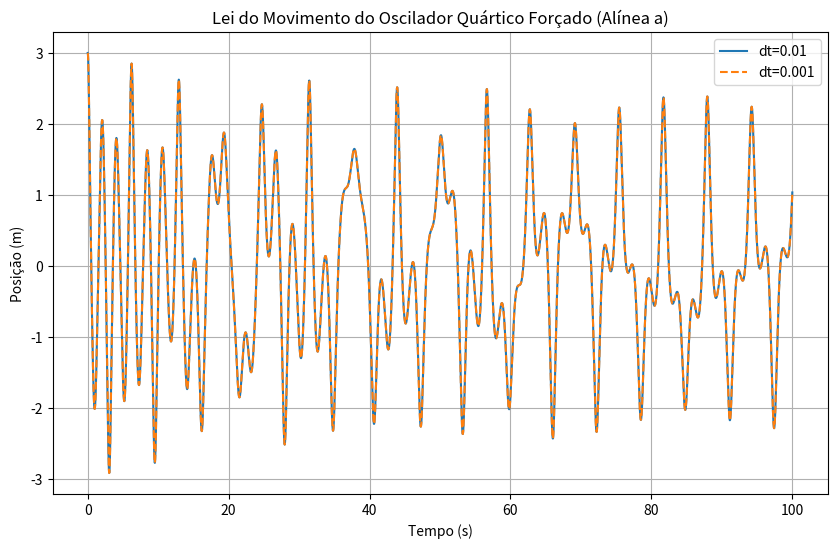

Recreate this plot in Python. (Note: this script raises an exception after producing the figure.)
import numpy as np
import matplotlib.pyplot as plt
from scipy.fft import fft, fftfreq # Para a análise de Fourier na alínea d)

# --- Parâmetros fixos do sistema ---
m = 1.0  # kg
k = 1.0  # N/m
alpha = 1.00 # N/m^2 (o valor crítico neste problema)
b = 0.05 # kg/s
F0 = 7.5 # N
wf = 1.0 # rad/s

# --- Função da Aceleração (dvx/dt) para RK4 ---
def acceleration_quartic_forced_damped(x, vx, t):
    # Fx = -k*x*(1 + 2*alpha*x^2) - b*vx + F0*cos(wf*t)
    return (-k * x * (1 + 2 * alpha * x**2) - b * vx + F0 * np.cos(wf * t)) / m

# --- Função de Energia Potencial ---
def potential_energy_quartic(x_val):
    return 0.5 * k * x_val**2 * (1 + alpha * x_val**2)

# --- Implementação do Método de Runge-Kutta de 4ª Ordem (RK4) ---
def rk4_step(x, vx, t, dt, accel_func):
    # k1 para x e vx
    k1_vx = accel_func(x, vx, t)
    k1_x = vx

    # k2 para x e vx
    k2_vx = accel_func(x + k1_x * dt / 2, vx + k1_vx * dt / 2, t + dt / 2)
    k2_x = vx + k1_vx * dt / 2

    # k3 para x e vx
    k3_vx = accel_func(x + k2_x * dt / 2, vx + k2_vx * dt / 2, t + dt / 2)
    k3_x = vx + k2_vx * dt / 2

    # k4 para x e vx
    k4_vx = accel_func(x + k3_x * dt, vx + k3_vx * dt, t + dt)
    k4_x = vx + k3_vx * dt

    # Atualização
    x_new = x + (k1_x + 2*k2_x + 2*k3_x + k4_x) * dt / 6
    vx_new = vx + (k1_vx + 2*k2_vx + 2*k3_vx + k4_vx) * dt / 6

    return x_new, vx_new

# --- Função de Simulação com RK4 ---
def simulate_oscillator_rk4(x0, vx0, dt, t_total):
    t_values = []
    x_values = []
    vx_values = []
    energy_values = []

    t = 0.0
    x = x0
    vx = vx0

    t_values.append(t)
    x_values.append(x)
    vx_values.append(vx)
    energy_values.append(0.5 * m * vx**2 + potential_energy_quartic(x))

    while t <= t_total:
        x, vx = rk4_step(x, vx, t, dt, acceleration_quartic_forced_damped)
        t = t + dt

        t_values.append(t)
        x_values.append(x)
        vx_values.append(vx)
        energy_values.append(0.5 * m * vx**2 + potential_energy_quartic(x))
    
    return t_values, x_values, vx_values, energy_values

# --- ALÍNEA a) ---
print("--- Alínea a) ---")
x0_a = 3.0 # m
vx0_a = 0.0 # m/s
dt_a_1 = 0.01 # Passo de tempo maior
dt_a_2 = 0.001 # Passo de tempo menor (para confiança)
t_total_a = 100.0 # s (tempo suficiente para regime estacionário, como nas soluções)

# Simulação com dt_a_1
print(f"Simulando com dt={dt_a_1}...")
t_a1, x_a1, vx_a1, Em_a1 = simulate_oscillator_rk4(x0_a, vx0_a, dt_a_1, t_total_a)
# Simulação com dt_a_2
print(f"Simulando com dt={dt_a_2}...")
t_a2, x_a2, vx_a2, Em_a2 = simulate_oscillator_rk4(x0_a, vx0_a, dt_a_2, t_total_a)

plt.figure(figsize=(10, 6))
plt.plot(t_a1, x_a1, label=f'dt={dt_a_1}')
# Para sobrepor de forma clara, vamos plotar apenas uma parte do dt_a_2
# e talvez com um estilo de linha diferente
plt.plot(t_a2, x_a2, label=f'dt={dt_a_2}', linestyle='--')
plt.xlabel('Tempo (s)')
plt.ylabel('Posição (m)')
plt.title('Lei do Movimento do Oscilador Quártico Forçado (Alínea a)')
plt.grid(True)
plt.legend()
plt.show()

# Verificar confiança (comparar apenas a parte final do movimento)
# Ajustar para o mesmo comprimento de tempo se os t_total forem diferentes
min_len = min(len(x_a1), len(x_a2))
# Comparar a "parte estável" (últimos 10-20 segundos, por exemplo)
comparison_start_index = int(0.8 * min_len) 
diff_end = np.mean(np.abs(x_a1[comparison_start_index:min_len] - x_a2[comparison_start_index:min_len]))

print(f"Diferença média na parte final (após transiente): {diff_end:.3e} m")
if diff_end < 1e-2: # Pequena tolerância
    print("Temos confiança no resultado. As leis do movimento obtidas por dois passos temporais diferentes são a mesma (ou muito próximas).")
else:
    print("Os resultados com diferentes passos de tempo não são suficientemente próximos. Considere reduzir ainda mais o 'dt'.")

# --- ALÍNEA b) ---
print("\n--- Alínea b) ---")
# Regime estacionário: ignorar a parte inicial (transiente)
# O tempo de relaxamento é 2m/b = 40s. Vamos pegar a parte final da simulação (após uns 60s).
steady_state_start_time_b = 60.0 # s
steady_state_index_b = np.where(np.array(t_a1) >= steady_state_start_time_b)[0][0]

x_steady_b = x_a1[steady_state_index_b:]
vx_steady_b = vx_a1[steady_state_index_b:]
t_steady_b = t_a1[steady_state_index_b:]

# Limites do movimento (amplitude)
amplitude_max_b = np.max(x_steady_b)
amplitude_min_b = np.min(x_steady_b)
print(f"Limites do movimento (amplitude): Max={amplitude_max_b:.4f} m, Min={amplitude_min_b:.4f} m") # Solução: 2.1066 m e -2.3606 m

# Período: como o movimento é periódico, mas não sinusoidal simples, vamos identificar os picos
peak_times_b = []
for i in range(1, len(x_steady_b) - 1):
    if x_steady_b[i] > x_steady_b[i-1] and x_steady_b[i] > x_steady_b[i+1]:
        peak_times_b.append(t_steady_b[i])

if len(peak_times_b) >= 2:
    periods_b_list = np.diff(peak_times_b)
    periodo_b_avg = np.mean(periods_b_list)
    print(f"Período do movimento no regime estacionário (alínea b): {periodo_b_avg:.3f} s") # Solução: 12.57 s (4*pi)
else:
    print("Não foi possível determinar o período numericamente com precisão suficiente (poucos picos encontrados).")

# Gráfico no Espaço da Fase
plt.figure(figsize=(8, 8))
plt.plot(x_steady_b, vx_steady_b, label='Trajetória no Espaço da Fase')
plt.xlabel('Posição x (m)')
plt.ylabel('Velocidade vx (m/s)')
plt.title('Espaço da Fase (Regime Estacionário - Alínea b)')
plt.grid(True)
plt.legend()
plt.show()


# --- ALÍNEA c) ---
print("\n--- Alínea c) ---")
x0_c = -3.0 # m
vx0_c = -3.0 # m/s
dt_c_1 = 0.01
dt_c_2 = 0.001
t_total_c = 100.0 # s

print(f"Simulando com dt={dt_c_1}...")
t_c1, x_c1, vx_c1, Em_c1 = simulate_oscillator_rk4(x0_c, vx0_c, dt_c_1, t_total_c)
print(f"Simulando com dt={dt_c_2}...")
t_c2, x_c2, vx_c2, Em_c2 = simulate_oscillator_rk4(x0_c, vx_c2, dt_c_2, t_total_c)

plt.figure(figsize=(10, 6))
plt.plot(t_c1, x_c1, label=f'dt={dt_c_1}')
plt.plot(t_c2, x_c2, label=f'dt={dt_c_2}', linestyle='--')
plt.xlabel('Tempo (s)')
plt.ylabel('Posição (m)')
plt.title('Lei do Movimento do Oscilador Quártico Forçado (Alínea c)')
plt.grid(True)
plt.legend()
plt.show()

# Confiança: verificar posições finais
min_len_c = min(len(x_c1), len(x_c2))
comparison_start_index_c = int(0.8 * min_len_c)
diff_end_c = np.mean(np.abs(x_c1[comparison_start_index_c:min_len_c] - x_c2[comparison_start_index_c:min_len_c]))

print(f"Diferença média na parte final (após transiente): {diff_end_c:.3e} m")
if diff_end_c < 1e-2:
    print("Temos confiança no resultado. As leis do movimento obtidas por dois passos temporais diferentes são a mesma (ou muito próximas).")
else:
    print("Os resultados com diferentes passos de tempo não são suficientemente próximos. Considere reduzir ainda mais o 'dt'.")

# --- ALÍNEA d) ---
print("\n--- Alínea d) ---")
# Regime estacionário
steady_state_start_time_d = 60.0 # s
steady_state_index_d = np.where(np.array(t_c1) >= steady_state_start_time_d)[0][0]

x_steady_d = x_c1[steady_state_index_d:]
vx_steady_d = vx_c1[steady_state_index_d:]
t_steady_d = t_c1[steady_state_index_d:]

# Limites do movimento (amplitude)
amplitude_max_d = np.max(x_steady_d)
amplitude_min_d = np.min(x_steady_d)
print(f"Limites do movimento (amplitude): Max={amplitude_max_d:.4f} m, Min={amplitude_min_d:.4f} m") # Solução: 2.3800 m e -2.3800 m

# Período
peak_times_d = []
for i in range(1, len(x_steady_d) - 1):
    if x_steady_d[i] > x_steady_d[i-1] and x_steady_d[i] > x_steady_d[i+1]:
        peak_times_d.append(t_steady_d[i])

if len(peak_times_d) >= 2:
    periods_d_list = np.diff(peak_times_d)
    periodo_d_avg = np.mean(periods_d_list)
    print(f"Período do movimento no regime estacionário (alínea d): {periodo_d_avg:.3f} s") # Solução: 18.85 s (6*pi)
else:
    print("Não foi possível determinar o período numericamente com precisão suficiente (poucos picos encontrados).")

# Gráfico no Espaço da Fase
plt.figure(figsize=(8, 8))
plt.plot(x_steady_d, vx_steady_d, label='Trajetória no Espaço da Fase')
plt.xlabel('Posição x (m)')
plt.ylabel('Velocidade vx (m/s)')
plt.title('Espaço da Fase (Regime Estacionário - Alínea d)')
plt.grid(True)
plt.legend()
plt.show()

# Análise de Fourier (simplificada, apenas para mostrar a ideia)
# Para uma análise mais robusta, pode ser necessário ajustar a janela de tempo e a duração
# Número de pontos na amostra
N_d = len(x_steady_d)
# Espaçamento da amostra
T_d_sample = t_steady_d[1] - t_steady_d[0] # dt
yf_d = fft(x_steady_d)
xf_d = fftfreq(N_d, T_d_sample)[:N_d//2] # Frequências positivas

plt.figure(figsize=(10, 6))
plt.plot(xf_d, 2.0/N_d * np.abs(yf_d[0:N_d//2]))
plt.xlabel('Frequência (Hz)')
plt.ylabel('Amplitude')
plt.title('Espectro de Frequências (Análise de Fourier - Alínea d)')
plt.grid(True)
plt.xlim(0, 0.5) # Limitar a gama de frequências para melhor visualização
plt.show()
print("Análise de Fourier realizada. O gráfico de espectro de frequências mostra as componentes de frequência presentes no movimento.")
print(f"Frequência da força externa (Hz): {wf / (2*np.pi):.3f}")
# Pode-se procurar picos no espectro que correspondam a wf ou múltiplos inteiros (harmónicas)
# ou frequências sub-harmónicas para comportamento não linear/caótico.


# --- ALÍNEA e) ---
print("\n--- Alínea e) ---")
# Energia Mecânica para a alínea a) (primeiro caso)
plt.figure(figsize=(10, 6))
plt.plot(t_a1, Em_a1, label='Energia Mecânica (Alínea a)')
plt.xlabel('Tempo (s)')
plt.ylabel('Energia Mecânica (J)')
plt.title('Energia Mecânica do Oscilador Quártico Forçado e Amortecido (Alínea a)')
plt.grid(True)
plt.legend()
plt.show()

# Energia Mecânica para a alínea c) (segundo caso)
plt.figure(figsize=(10, 6))
plt.plot(t_c1, Em_c1, label='Energia Mecânica (Alínea c)')
plt.xlabel('Tempo (s)')
plt.ylabel('Energia Mecânica (J)')
plt.title('Energia Mecânica do Oscilador Quártico Forçado e Amortecido (Alínea c)')
plt.grid(True)
plt.legend()
plt.show()

print("A energia mecânica NÃO É constante ao longo do tempo em ambos os casos.")
print("O sistema recebe energia da força externa e dissipa energia devido ao amortecimento.")
print("No regime estacionário, a energia média é mantida, mas a energia instantânea varia e pode ter flutuações complexas.")


# --- ALÍNEA f) ---
print("\n--- Alínea f) ---")
# Comparar regimes estacionários das alíneas b) e d)
print("Comparação dos regimes estacionários:")
print(f"  Caso (b): Limites Max={amplitude_max_b:.4f} m, Min={amplitude_min_b:.4f} m, Período={periodo_b_avg:.3f} s")
print(f"  Caso (d): Limites Max={amplitude_max_d:.4f} m, Min={amplitude_min_d:.4f} m, Período={periodo_d_avg:.3f} s")

# As soluções do PDF indicam resultados **diferentes** para as alíneas b) e d).
# b) Amplitude: [2.1066, -2.3606] m, Período: 12.57 s.
# d) Amplitude: [2.3800, -2.3800] m, Período: 18.85 s.
# Isso sugere **sensibilidade às condições iniciais** no regime estacionário.
# O movimento não é sinusoidal e o período é um múltiplo da força externa (12.57 = 4*pi, 18.85 = 6*pi aproximadamente).

print("\nCaracterização das soluções deste oscilador forçado:")
print("O sistema apresenta um comportamento transiente inicial, que decai com o tempo devido ao amortecimento.")
print("Após o transiente, o sistema atinge um regime estacionário que é periódico, mas não sinusoidal (devido à não-linearidade do termo quártico).")
print("No entanto, os **limites do movimento e o período no regime estacionário DEPENDEM das condições iniciais.**")
print("Esta dependência das condições iniciais no regime estacionário é uma característica de sistemas complexos e, em casos extremos (como o próximo problema, o problema 22), pode indicar comportamento caótico. Aqui, o sistema é periódico, mas com diferentes 'órbitas' dependendo de onde se começa.")
print("A solução não é sinusoidal e o período é um múltiplo da frequência da força externa (ou uma combinação de harmónicas), não sendo um simples oscilador harmónico forçado.")